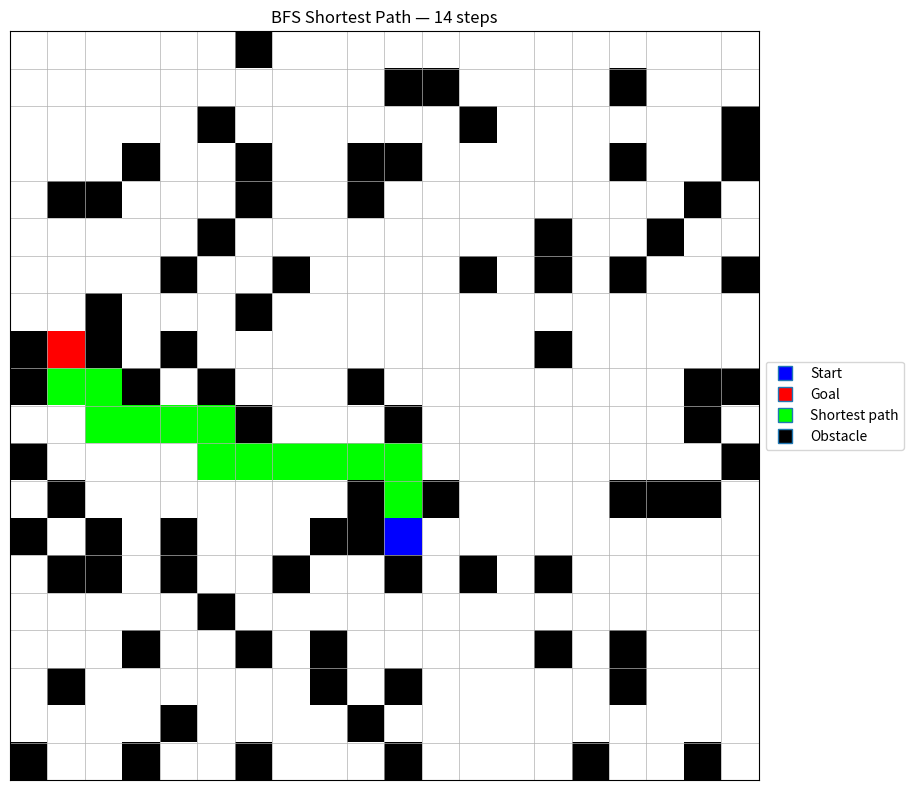

Python code for this plot:
"""Random-grid pathfinding visualizer using Breadth-First Search (BFS)."""

from __future__ import annotations

import argparse
from collections import deque
from typing import Optional

import matplotlib.pyplot as plt
import numpy as np
from matplotlib.colors import BoundaryNorm, ListedColormap

Position = tuple[int, int]
Path = list[Position]

DIRECTIONS: tuple[Position, ...] = (
    (-1, 0),
    (1, 0),
    (0, -1),
    (0, 1),
)


def validate_settings(size: int, obstacle_ratio: float) -> None:
    """Validate grid-generation settings."""
    if size < 2:
        raise ValueError("Grid size must be at least 2.")

    if not 0 <= obstacle_ratio < 1:
        raise ValueError("Obstacle ratio must be between 0 and 1.")


def generate_grid_with_obstacles(
    size: int,
    obstacle_ratio: float,
    rng: np.random.Generator,
) -> np.ndarray:
    """Create a square grid containing randomly placed obstacles."""
    validate_settings(size, obstacle_ratio)

    grid = np.zeros((size, size), dtype=np.int8)
    obstacle_count = int(grid.size * obstacle_ratio)

    obstacle_indices = rng.choice(
        grid.size,
        size=obstacle_count,
        replace=False,
    )
    grid.flat[obstacle_indices] = 1

    return grid


def get_random_free_position(
    grid: np.ndarray,
    rng: np.random.Generator,
    excluded: Optional[set[Position]] = None,
) -> Position:
    """Return a random free cell that is not excluded."""
    excluded = excluded or set()

    free_positions = [
        (int(row), int(column))
        for row, column in np.argwhere(grid == 0)
        if (int(row), int(column)) not in excluded
    ]

    if not free_positions:
        raise ValueError("The grid does not contain enough free cells.")

    index = int(rng.integers(0, len(free_positions)))
    return free_positions[index]


def reconstruct_path(
    parents: dict[Position, Optional[Position]],
    goal: Position,
) -> Path:
    """Reconstruct a path from the goal to the start."""
    path: Path = []
    current: Optional[Position] = goal

    while current is not None:
        path.append(current)
        current = parents[current]

    path.reverse()
    return path


def bfs_find_path(
    grid: np.ndarray,
    start: Position,
    goal: Position,
) -> tuple[Optional[Path], int]:
    """Find the shortest path from start to goal using BFS."""
    if start == goal:
        return [start], 1

    row_count, column_count = grid.shape
    queue: deque[Position] = deque([start])
    parents: dict[Position, Optional[Position]] = {start: None}

    while queue:
        row, column = queue.popleft()

        for row_offset, column_offset in DIRECTIONS:
            next_position = (
                row + row_offset,
                column + column_offset,
            )
            next_row, next_column = next_position

            is_inside_grid = (
                0 <= next_row < row_count
                and 0 <= next_column < column_count
            )

            if not is_inside_grid:
                continue

            if grid[next_position] == 1:
                continue

            if next_position in parents:
                continue

            parents[next_position] = (row, column)

            if next_position == goal:
                return reconstruct_path(parents, goal), len(parents)

            queue.append(next_position)

    return None, len(parents)


def visualize_grid(
    grid: np.ndarray,
    start: Position,
    goal: Position,
    path: Optional[Path],
) -> None:
    """Display the generated grid and the shortest path."""
    display_grid = np.copy(grid)
    display_grid[start] = 2
    display_grid[goal] = 3

    if path:
        for position in path[1:-1]:
            display_grid[position] = 4

    color_map = ListedColormap(
        ["white", "black", "blue", "red", "lime"]
    )
    boundaries = [0, 1, 2, 3, 4, 5]
    normalization = BoundaryNorm(boundaries, color_map.N)

    figure, axes = plt.subplots(figsize=(10, 8))
    axes.imshow(
        display_grid,
        cmap=color_map,
        norm=normalization,
    )

    axes.set_xticks(
        np.arange(-0.5, grid.shape[1], 1),
        minor=True,
    )
    axes.set_yticks(
        np.arange(-0.5, grid.shape[0], 1),
        minor=True,
    )
    axes.grid(which="minor", linewidth=0.5)
    axes.tick_params(
        which="both",
        bottom=False,
        left=False,
        labelbottom=False,
        labelleft=False,
    )

    legend_items = [
        plt.Line2D(
            [0],
            [0],
            marker="s",
            linestyle="",
            markerfacecolor="blue",
            markersize=10,
            label="Start",
        ),
        plt.Line2D(
            [0],
            [0],
            marker="s",
            linestyle="",
            markerfacecolor="red",
            markersize=10,
            label="Goal",
        ),
        plt.Line2D(
            [0],
            [0],
            marker="s",
            linestyle="",
            markerfacecolor="lime",
            markersize=10,
            label="Shortest path",
        ),
        plt.Line2D(
            [0],
            [0],
            marker="s",
            linestyle="",
            markerfacecolor="black",
            markersize=10,
            label="Obstacle",
        ),
    ]

    axes.legend(
        handles=legend_items,
        loc="center left",
        bbox_to_anchor=(1, 0.5),
    )

    title = (
        f"BFS Shortest Path — {len(path) - 1} steps"
        if path
        else "BFS Pathfinding — No Path Found"
    )
    axes.set_title(title)

    figure.tight_layout()
    plt.show()


def parse_arguments() -> argparse.Namespace:
    """Read command-line arguments."""
    parser = argparse.ArgumentParser(
        description="Visualize BFS pathfinding on a random grid."
    )
    parser.add_argument(
        "--size",
        type=int,
        default=20,
        help="Grid width and height. Default: 20",
    )
    parser.add_argument(
        "--obstacle-ratio",
        type=float,
        default=0.2,
        help="Fraction of cells containing obstacles. Default: 0.2",
    )
    parser.add_argument(
        "--seed",
        type=int,
        default=None,
        help="Optional random seed for reproducible results.",
    )
    return parser.parse_args()


def main() -> None:
    """Generate a grid, run BFS, and display the result."""
    arguments = parse_arguments()
    validate_settings(arguments.size, arguments.obstacle_ratio)

    rng = np.random.default_rng(arguments.seed)

    grid = generate_grid_with_obstacles(
        size=arguments.size,
        obstacle_ratio=arguments.obstacle_ratio,
        rng=rng,
    )

    start = get_random_free_position(grid, rng)
    goal = get_random_free_position(
        grid,
        rng,
        excluded={start},
    )

    path, visited_count = bfs_find_path(
        grid,
        start,
        goal,
    )

    if path:
        print(f"Path found in {len(path) - 1} steps.")
    else:
        print("No path exists between the start and goal.")

    print(f"Visited cells: {visited_count}")
    print(f"Start: {start}")
    print(f"Goal: {goal}")

    visualize_grid(
        grid,
        start,
        goal,
        path,
    )


if __name__ == "__main__":
    main()
